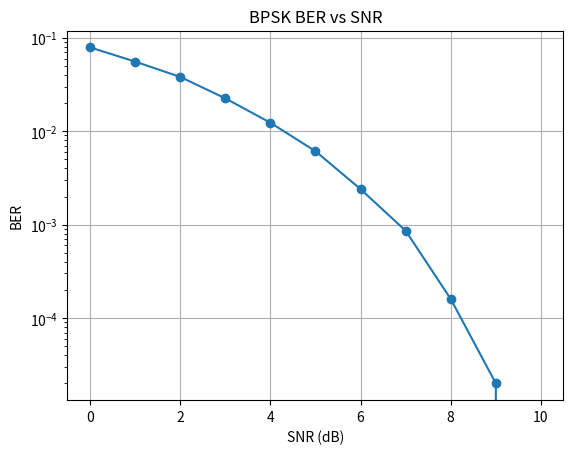
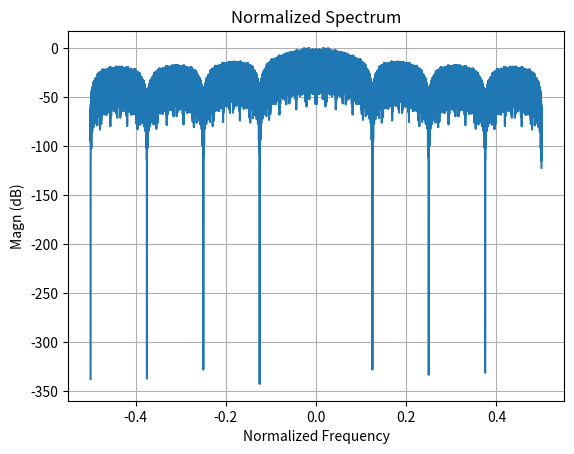

Reproduce these figures in Python, in order.
import numpy as np

import matplotlib.pyplot as plt

# ==============================
# Параметры
# ==============================
N_bits = 100000
SNR_dB_range = np.arange(0, 11, 1)
oversampling = 8

# ==============================
# Функции
# ==============================

def generate_bits(N):
    return np.random.randint(0, 2, N)

def bpsk_mod(bits):
    return 2*bits - 1

def add_awgn(signal, SNR_dB):
    SNR_linear = 10**(SNR_dB/10)
    power_signal = np.mean(np.abs(signal)**2)
    noise_power = power_signal / SNR_linear
    noise = np.sqrt(noise_power/2) * np.random.randn(len(signal))
    return signal + noise

def bpsk_demod(signal):
    return (signal > 0).astype(int)

def calculate_ber(bits_tx, bits_rx):
    return np.mean(bits_tx != bits_rx)

# ==============================
# Oversampling (NRZ pulse)
# ==============================
def upsample(symbols, L):
    return np.repeat(symbols, L)

# ==============================
# Основная симуляция
# ==============================

bits = generate_bits(N_bits)
symbols = bpsk_mod(bits)
signal_tx = upsample(symbols, oversampling)

BER = []

for SNR_dB in SNR_dB_range:
    rx = add_awgn(signal_tx, SNR_dB)

    # Downsample (идеальная синхронизация)
    rx_down = rx[::oversampling]

    bits_rx = bpsk_demod(rx_down)
    ber = calculate_ber(bits, bits_rx)
    BER.append(ber)

# ==============================
# График BER
# ==============================
plt.semilogy(SNR_dB_range, BER, 'o-')
plt.grid()
plt.xlabel("SNR (dB)")
plt.ylabel("BER")
plt.title("BPSK BER vs SNR")
plt.show()

# ==============================
# Спектр
# ==============================
X = np.fft.fftshift(np.fft.fft(signal_tx))
freq = np.linspace(-0.5, 0.5, len(X))

plt.plot(freq, 20*np.log10(np.abs(X)/np.max(np.abs(X))))
plt.title("Normalized Spectrum")
plt.xlabel("Normalized Frequency")
plt.ylabel("Magn (dB)")
plt.grid()
plt.show()
